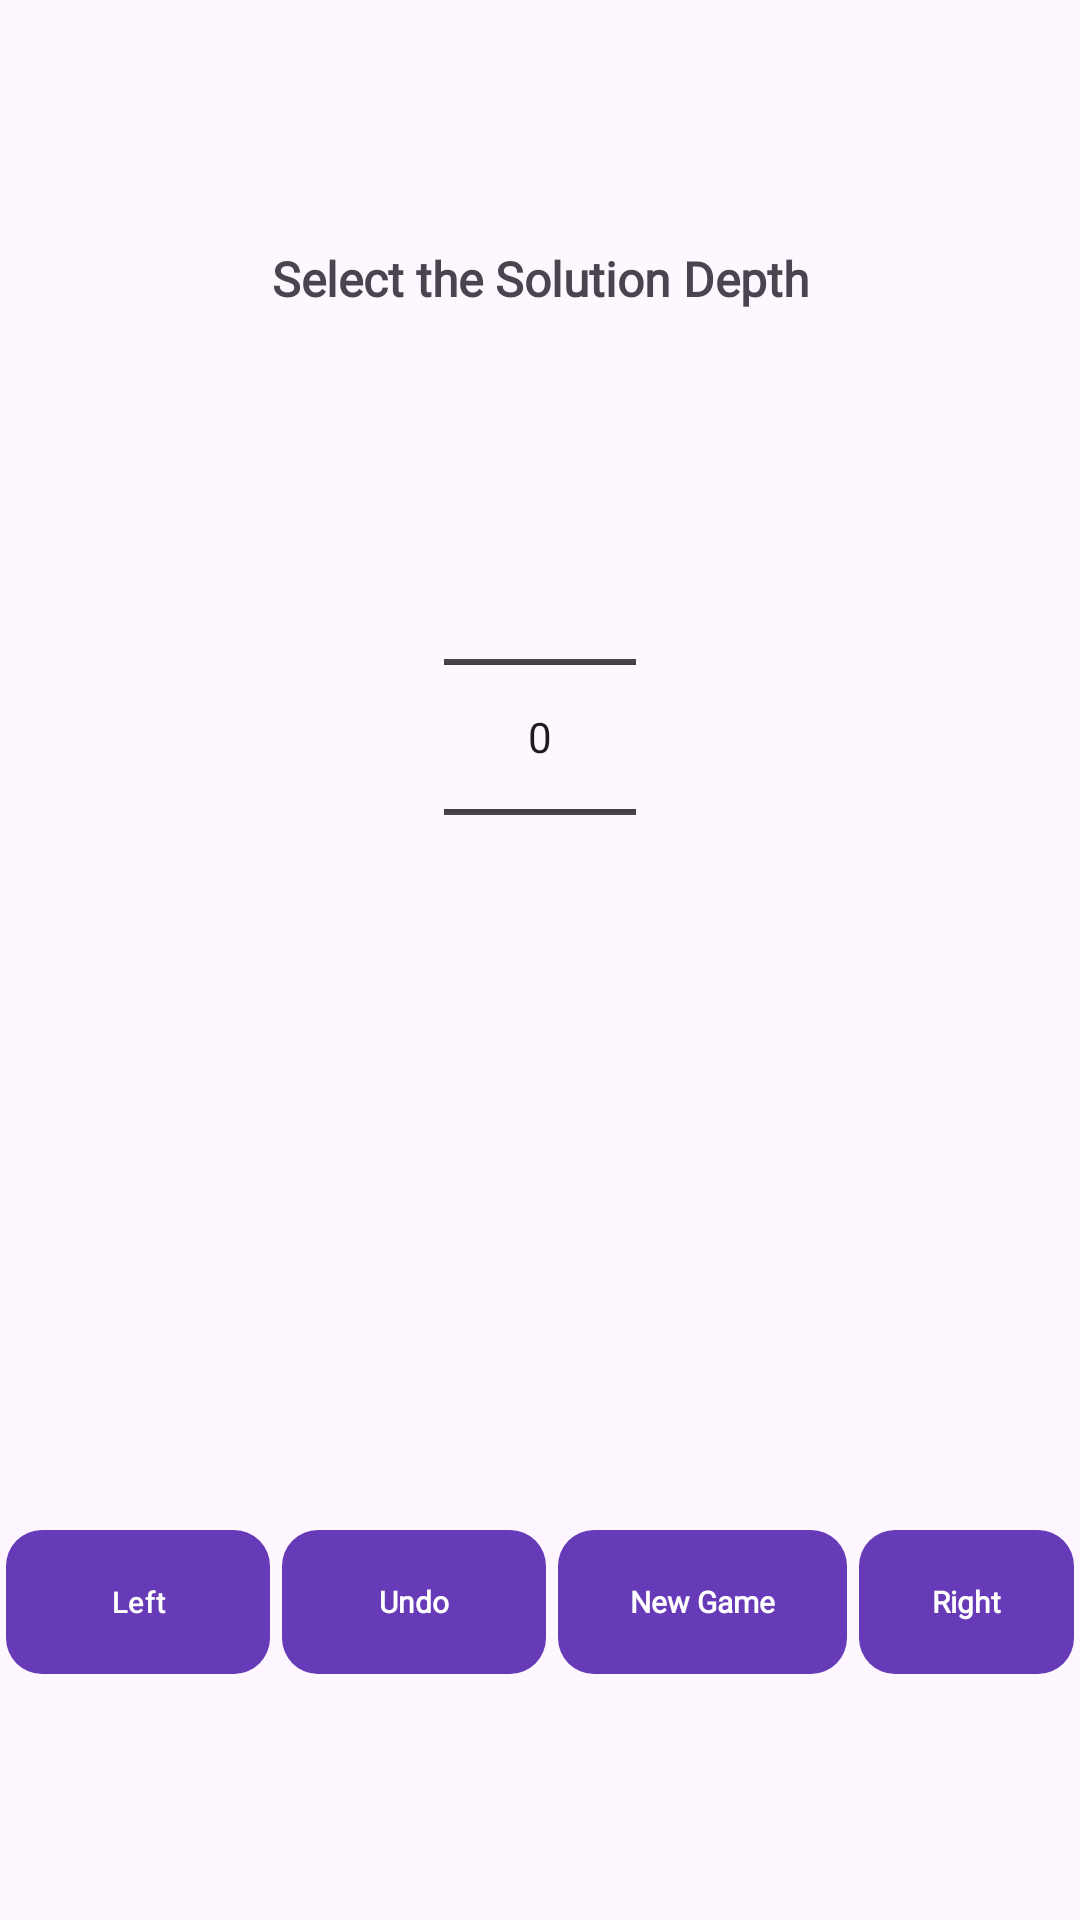

Write the Android layout XML for this screen, with the resource values it uses.
<!-- AndroidManifest.xml: application theme Theme.Hw3McHenry -->
<!-- res/layout/content_main.xml -->
<?xml version="1.0" encoding="utf-8"?>
<androidx.constraintlayout.widget.ConstraintLayout xmlns:android="http://schemas.android.com/apk/res/android"
    xmlns:app="http://schemas.android.com/apk/res-auto"
    android:layout_width="match_parent"
    android:layout_height="match_parent"
    app:layout_behavior="@string/appbar_scrolling_view_behavior">

    <TextView
        android:id="@+id/mainNumberPickerText"
        android:layout_width="wrap_content"
        android:layout_height="wrap_content"
        android:layout_marginVertical="@dimen/linear_layout_margin_vertical"
        android:text="@string/numberPickerText"
        android:textSize="@dimen/number_picker_header_text_size"
        android:textStyle="bold"
        android:fontFamily="@font/monstserrat"
        app:layout_constraintTop_toTopOf="parent"
        app:layout_constraintLeft_toLeftOf="parent"
        app:layout_constraintRight_toRightOf="parent"
        app:layout_constraintBottom_toTopOf="@id/mainNumberPicker"/>

    <NumberPicker
        android:id="@+id/mainNumberPicker"
        android:layout_width="wrap_content"
        android:layout_height="@dimen/number_picker_height"
        android:layout_gravity="center"
        android:orientation="vertical"
        app:layout_constraintTop_toBottomOf="@id/mainNumberPickerText"
        app:layout_constraintRight_toRightOf="parent"
        app:layout_constraintLeft_toLeftOf="parent"
        app:layout_constraintBottom_toTopOf="@id/mainGridLayout"/>

    <GridLayout
        android:id="@+id/mainGridLayout"
        android:layout_width="wrap_content"
        android:layout_height="wrap_content"
        android:layout_marginVertical="@dimen/grid_layout_margin_vertical"
        app:layout_constraintVertical_chainStyle="packed"
        app:layout_constraintTop_toBottomOf="@id/mainNumberPicker"
        app:layout_constraintBottom_toTopOf="@id/mainLinearLayout"
        app:layout_constraintLeft_toLeftOf="parent"
        app:layout_constraintRight_toRightOf="parent" />

    <LinearLayout
        android:id="@+id/mainLinearLayout"
        android:orientation="horizontal"
        android:layout_width="wrap_content"
        android:layout_height="wrap_content"
        android:layout_marginVertical="@dimen/linear_layout_margin_vertical"
        app:layout_constraintTop_toBottomOf="@id/mainGridLayout"
        app:layout_constraintBottom_toBottomOf="parent"
        app:layout_constraintLeft_toLeftOf="parent"
        app:layout_constraintRight_toRightOf="parent">

        <Button
            android:id="@+id/mainLeftButton"
            android:layout_width="wrap_content"
            android:layout_height="wrap_content"
            android:layout_marginHorizontal="@dimen/linear_layout_margin_horizontal"
            android:contentDescription="@string/leftButtonDescription"
            app:backgroundTint="@color/bottom_button_color"
            android:background="@drawable/bottom_buttons_background"
            android:scaleType="centerInside"
            android:text="@string/leftButtonText"
            android:textSize="@dimen/bottom_button_text_size"
            android:textColor="@color/white"
            android:tooltipText="@string/leftButtonDescription" />

        <Button
            android:id="@+id/mainUndoButton"
            android:layout_width="wrap_content"
            android:layout_height="wrap_content"
            android:layout_marginHorizontal="@dimen/linear_layout_margin_horizontal"
            android:text="@string/undoButtonText"
            android:textColor="@color/white"
            style="@style/BottomButtonStyle"
            app:backgroundTint="@color/bottom_button_color"
            android:background="@drawable/bottom_buttons_background"
            android:scaleType="centerInside"
            android:tooltipText="@string/undoButtonDescription"
            android:contentDescription="@string/undoButtonDescription" />

        <Button
            android:id="@+id/mainNewGameButton"
            android:layout_width="wrap_content"
            android:layout_height="wrap_content"
            android:layout_marginHorizontal="@dimen/linear_layout_margin_horizontal"
            android:text="@string/newGameButtonText"
            android:textColor="@color/white"
            style="@style/BottomButtonStyle"
            app:backgroundTint="@color/bottom_button_color"
            android:background="@drawable/bottom_buttons_background"
            android:scaleType="centerInside"
            android:tooltipText="@string/restartButtonDescription"
            android:contentDescription="@string/restartButtonDescription" />

        <Button
            android:id="@+id/mainRightButton"
            android:layout_width="wrap_content"
            android:layout_height="wrap_content"
            android:layout_marginHorizontal="@dimen/linear_layout_margin_horizontal"
            android:contentDescription="@string/rightButtonDescription"
            app:backgroundTint="@color/bottom_button_color"
            android:background="@drawable/bottom_buttons_background"
            android:scaleType="centerInside"
            android:text="@string/rightButtonText"
            android:textColor="@color/white"
            style="@style/BottomButtonStyle"
            android:tooltipText="@string/rightButtonDescription" />

    </LinearLayout>

</androidx.constraintlayout.widget.ConstraintLayout>
<!-- resources referenced by this layout -->
<resources>
  <color name="bottom_button_color">@color/toolbar_background</color>
  <color name="white">#FFFFFFFF</color>
  <dimen name="bottom_button_text_size">10sp</dimen>
  <dimen name="grid_layout_margin_vertical">24dp</dimen>
  <dimen name="linear_layout_margin_horizontal">2dp</dimen>
  <dimen name="linear_layout_margin_vertical">8dp</dimen>
  <dimen name="number_picker_header_text_size">16sp</dimen>
  <dimen name="number_picker_height">120dp</dimen>
  <!-- drawable bottom_buttons_background (drawable) -->
  <?xml version="1.0" encoding="utf-8"?>
  <ripple xmlns:android="http://schemas.android.com/apk/res/android"
      android:color="?attr/colorControlHighlight" >
  
      <item>
          <shape
              android:shape="rectangle" >
  
              <corners android:radius="@dimen/button_corner_radius" />
          </shape>/>
      </item>
  </ripple>
  <string name="leftButtonDescription">Rotate the subgrid counter-clockwise.</string>
  <string name="leftButtonText">Left</string>
  <string name="newGameButtonText">New Game</string>
  <string name="numberPickerText">Select the Solution Depth</string>
  <string name="restartButtonDescription">Start a new game with the selected solution depth.</string>
  <string name="rightButtonDescription">Rotate the subgrid clockwise.</string>
  <string name="rightButtonText">Right</string>
  <string name="undoButtonDescription">Undo the last move.</string>
  <string name="undoButtonText">Undo</string>
  <style name="BottomButtonStyle">
          <item name="android:textAppearance">@null</item>
          <item name="android:fontFamily">@font/monstserrat</item>
          <item name="android:textSize">@dimen/bottom_button_text_size</item>
          <item name="android:textStyle">bold</item>
      </style>
  <style name="Theme.Hw3McHenry" parent="Base.Theme.Hw3McHenry" />
  <color name="toolbar_background">#673AB7</color>
  <dimen name="button_corner_radius">12dp</dimen>
  <style name="Base.Theme.Hw3McHenry" parent="Theme.Material3.DayNight.NoActionBar">
          <item name="android:colorPrimaryDark">@color/black</item>
          <item name="android:textColorSecondary">@color/black</item>
      </style>
  <color name="black">#FF000000</color>
</resources>
